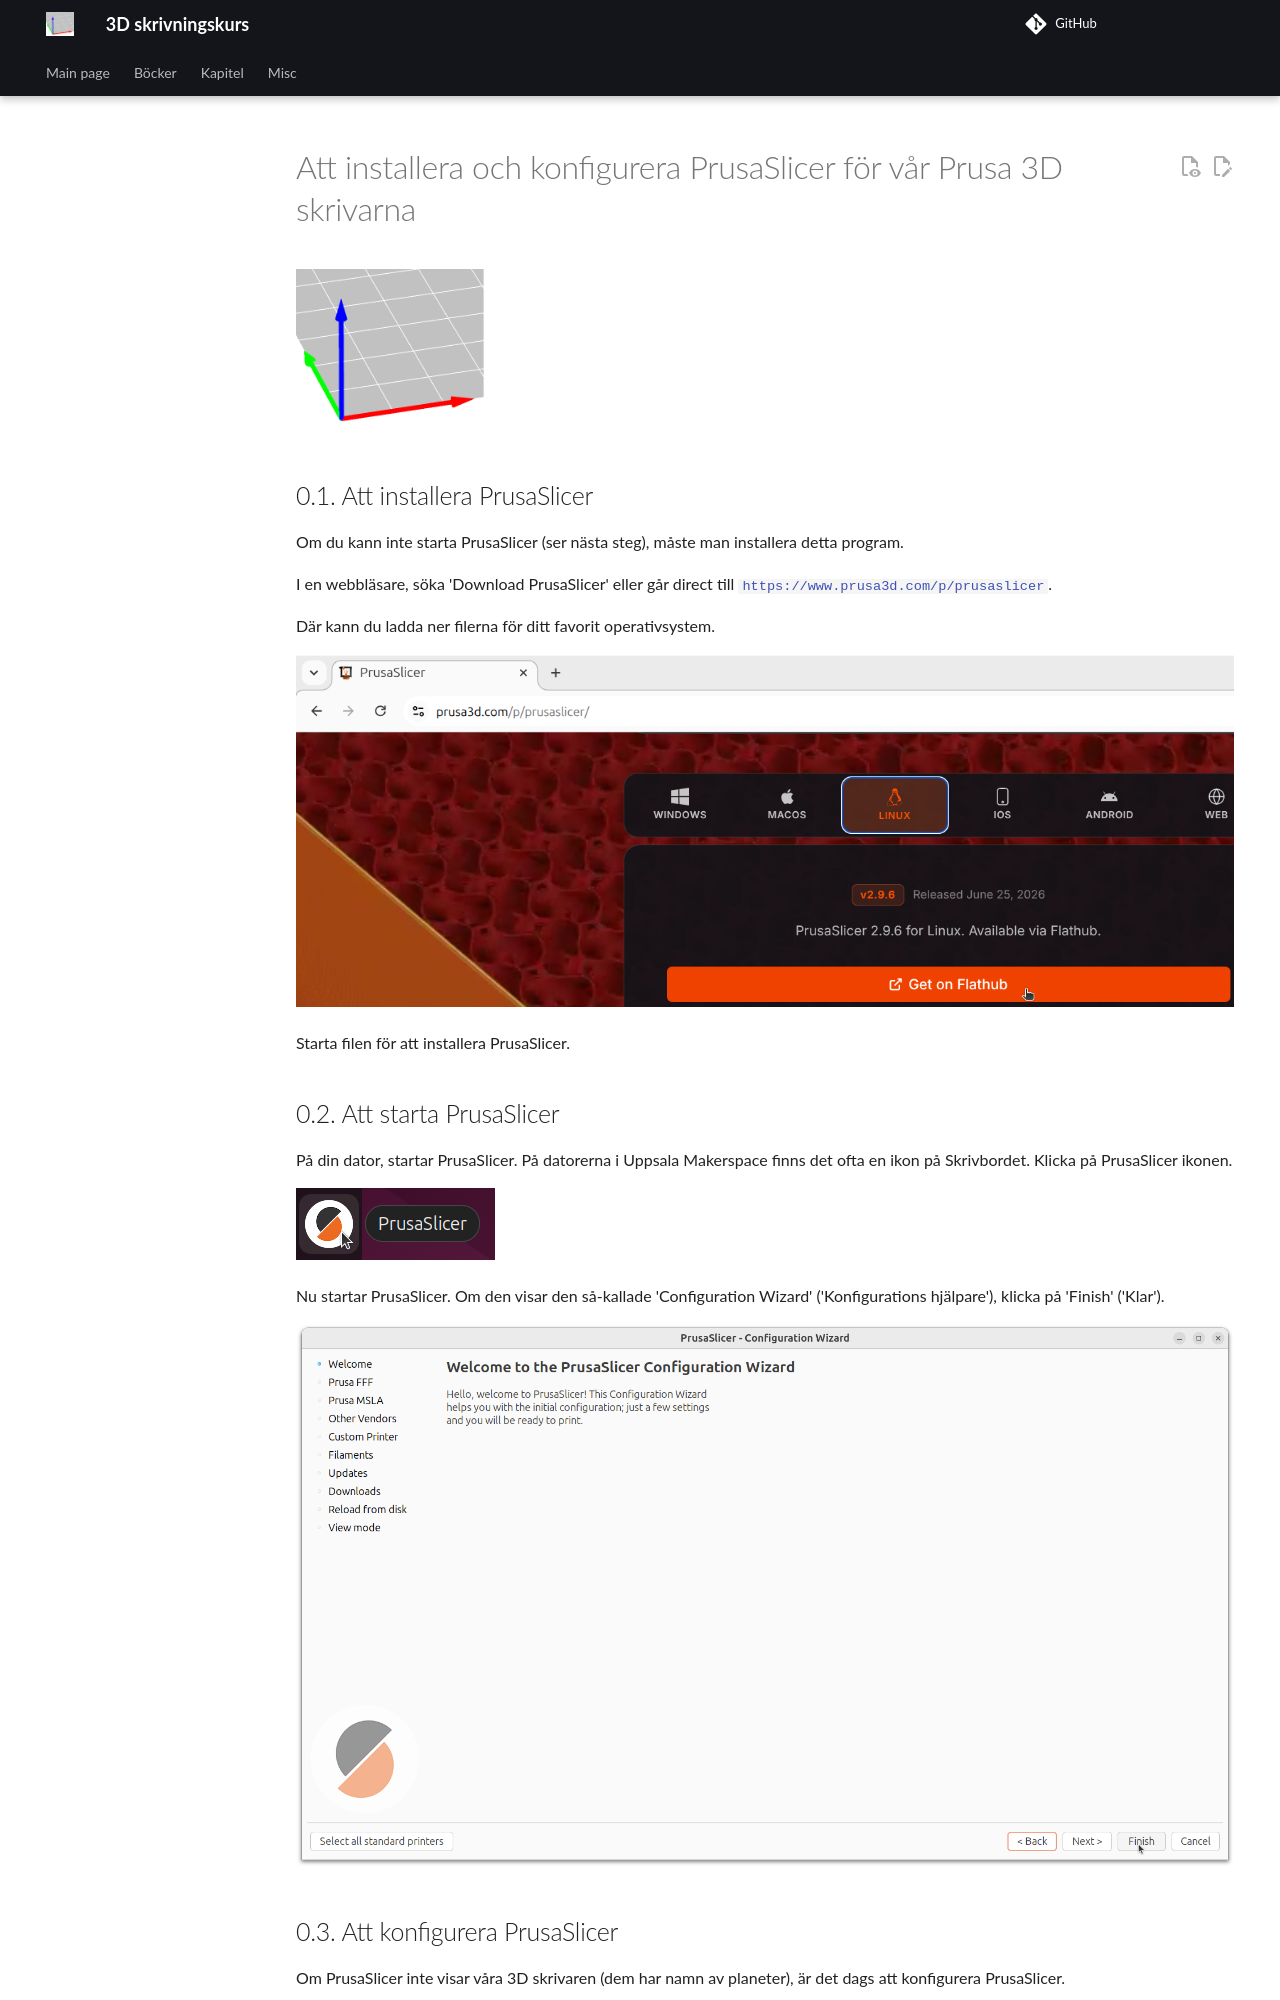

repository: richelbilderbeek/3d_skrivningskurs · page: chapters/0_install_and_setup_prusa_slicer/generated_sv/index.html · generator: mkdocs

# Att installera och konfigurera PrusaSlicer för vår Prusa 3D skrivarna

[![3D skrivningskurs logo](3d_skrivningskurs_5x_wider.png)](https://richelbilderbeek.github.io/3d_skrivningskurs/chapters/0_install_and_setup_prusa_slicer)

## 0.1. Att installera PrusaSlicer


Om du kann inte starta PrusaSlicer (ser nästa steg),
måste man installera detta program.

I en webbläsare, söka 'Download PrusaSlicer'
eller går direct till
[`https://www.prusa3d.com/p/prusaslicer`](https://www.prusa3d.com/p/prusaslicer).

Där kann du ladda ner filerna för ditt favorit operativsystem.

![Download Linux Flatpak](download_linux_flatpak.png)


Starta filen för att installera PrusaSlicer.
